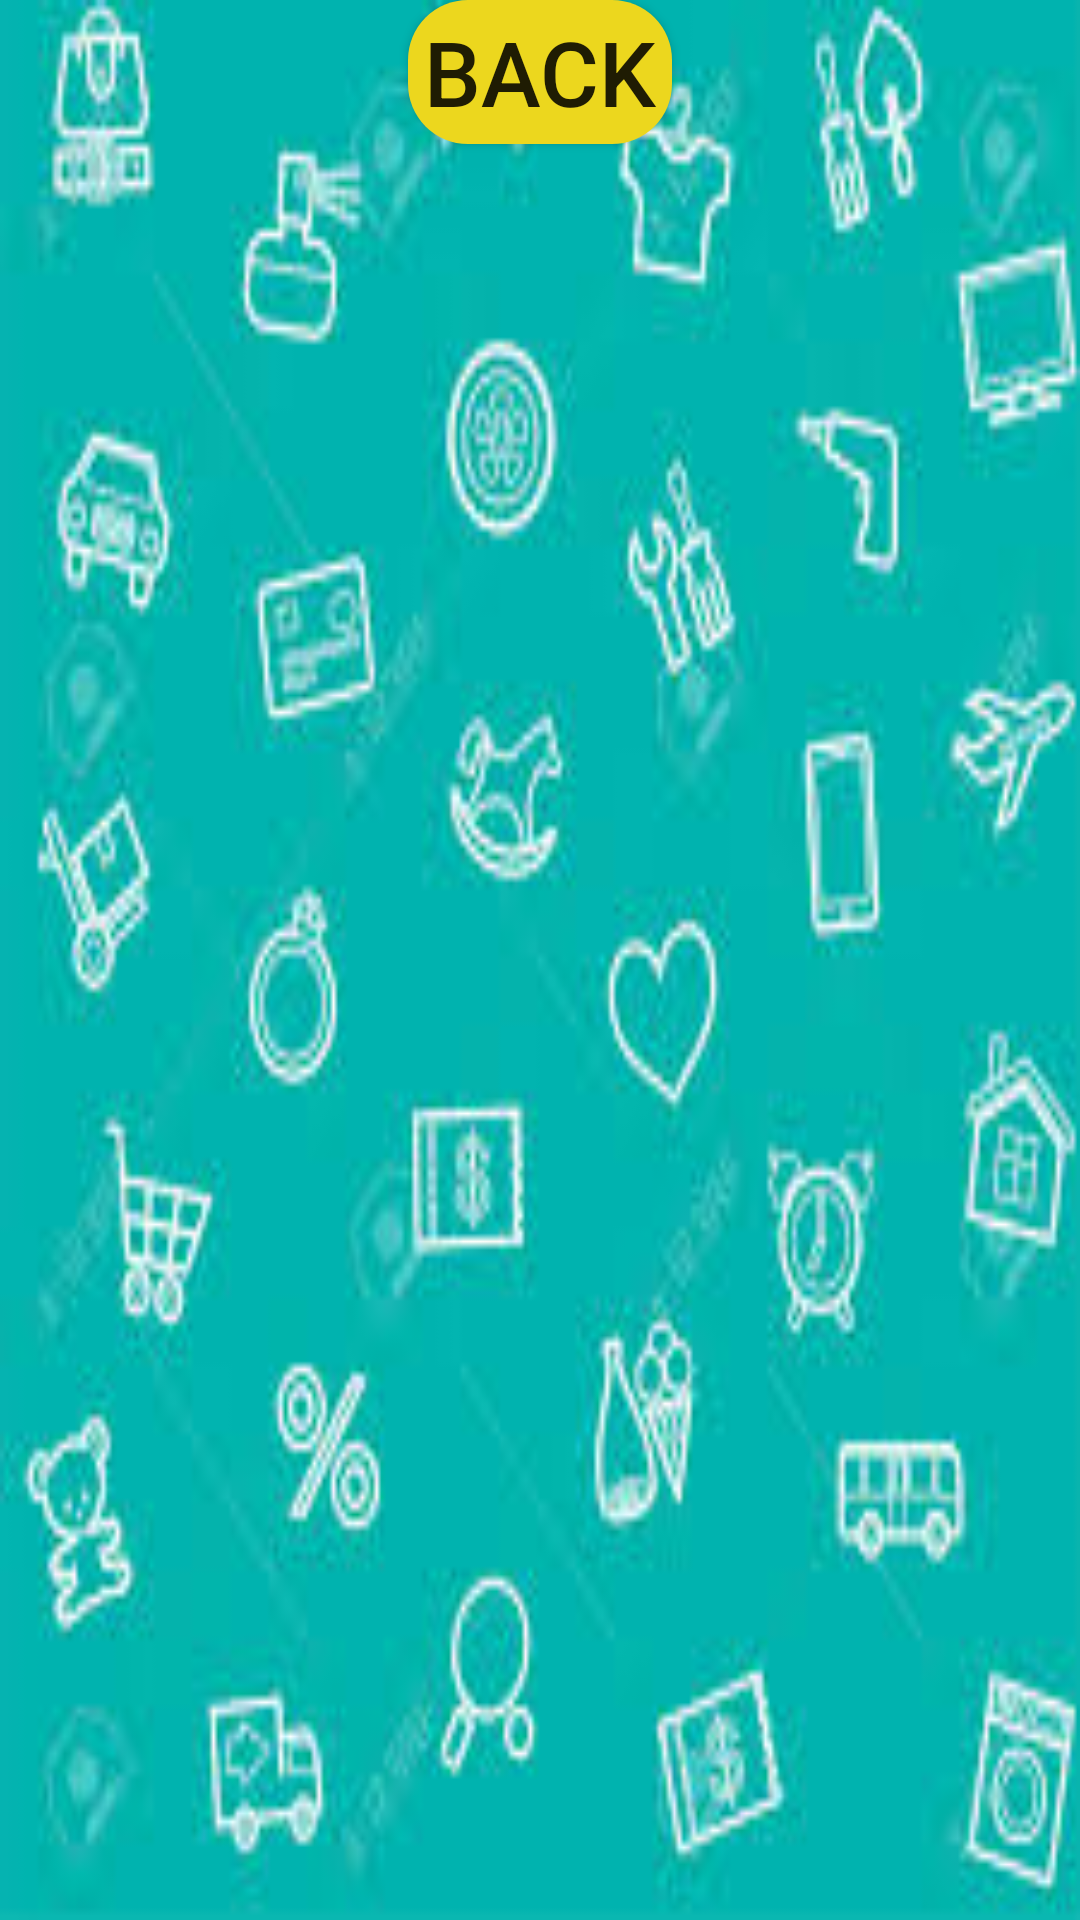

Reconstruct the res/layout file that produces this screen, plus the resources it refers to.
<!-- AndroidManifest.xml: application theme Theme.ShoppingProject -->
<!-- res/layout/activity_item.xml -->
<?xml version="1.0" encoding="utf-8"?>
<LinearLayout xmlns:android="http://schemas.android.com/apk/res/android"
    xmlns:app="http://schemas.android.com/apk/res-auto"
    xmlns:tools="http://schemas.android.com/tools"
    android:layout_width="match_parent"
    android:layout_height="match_parent"
    android:orientation="vertical"
    android:background="@drawable/images"
    tools:context=".ItemActivity">
    <Button
        android:textSize="30dp"
        android:layout_gravity="center"
        android:background="@drawable/background_phone"
        android:layout_width="wrap_content"
        android:layout_height="wrap_content"
        android:text="BACK"
        android:id="@+id/back"/>
    <com.google.android.material.tabs.TabLayout
        android:layout_width="match_parent"
        android:layout_height="wrap_content"
        android:id="@+id/tablayout"/>
    <androidx.viewpager.widget.ViewPager
        android:layout_width="match_parent"
        android:layout_height="wrap_content"
        android:id="@+id/viewPager"/>
</LinearLayout>
<!-- resources referenced by this layout -->
<resources>
  <!-- drawable background_phone (drawable) -->
  <?xml version="1.0" encoding="utf-8"?>
  <shape
      xmlns:android="http://schemas.android.com/apk/res/android"
      android:shape= "rectangle"  >
      <solid android:color="#ECD71E"/>
      <corners
          android:radius="20dp" />
  </shape>
  <!-- drawable images: jpeg bitmap (drawable, 13598 bytes) -->
  <style name="Theme.ShoppingProject" parent="Theme.AppCompat.DayNight.DarkActionBar">
          
          <item name="colorPrimary">@color/purple_500</item>
          <item name="colorPrimaryVariant">@color/purple_700</item>
          <item name="colorOnPrimary">@color/white</item>
          
          <item name="colorSecondary">@color/teal_200</item>
          <item name="colorSecondaryVariant">@color/teal_700</item>
          <item name="colorOnSecondary">@color/black</item>
          
          <item name="android:statusBarColor" tools:targetApi="l">?attr/colorPrimaryVariant</item>
          
      </style>
  <!-- not gathered from this repository: default colours our renderer supplied (Android Studio template values) -->
  <color name="purple_500">#FF6200EE</color>
  <color name="purple_700">#FF3700B3</color>
  <color name="teal_200">#FF03DAC5</color>
  <color name="teal_700">#FF018786</color>
  <color name="black">#FF000000</color>
  <color name="white">#FFFFFFFF</color>
</resources>
